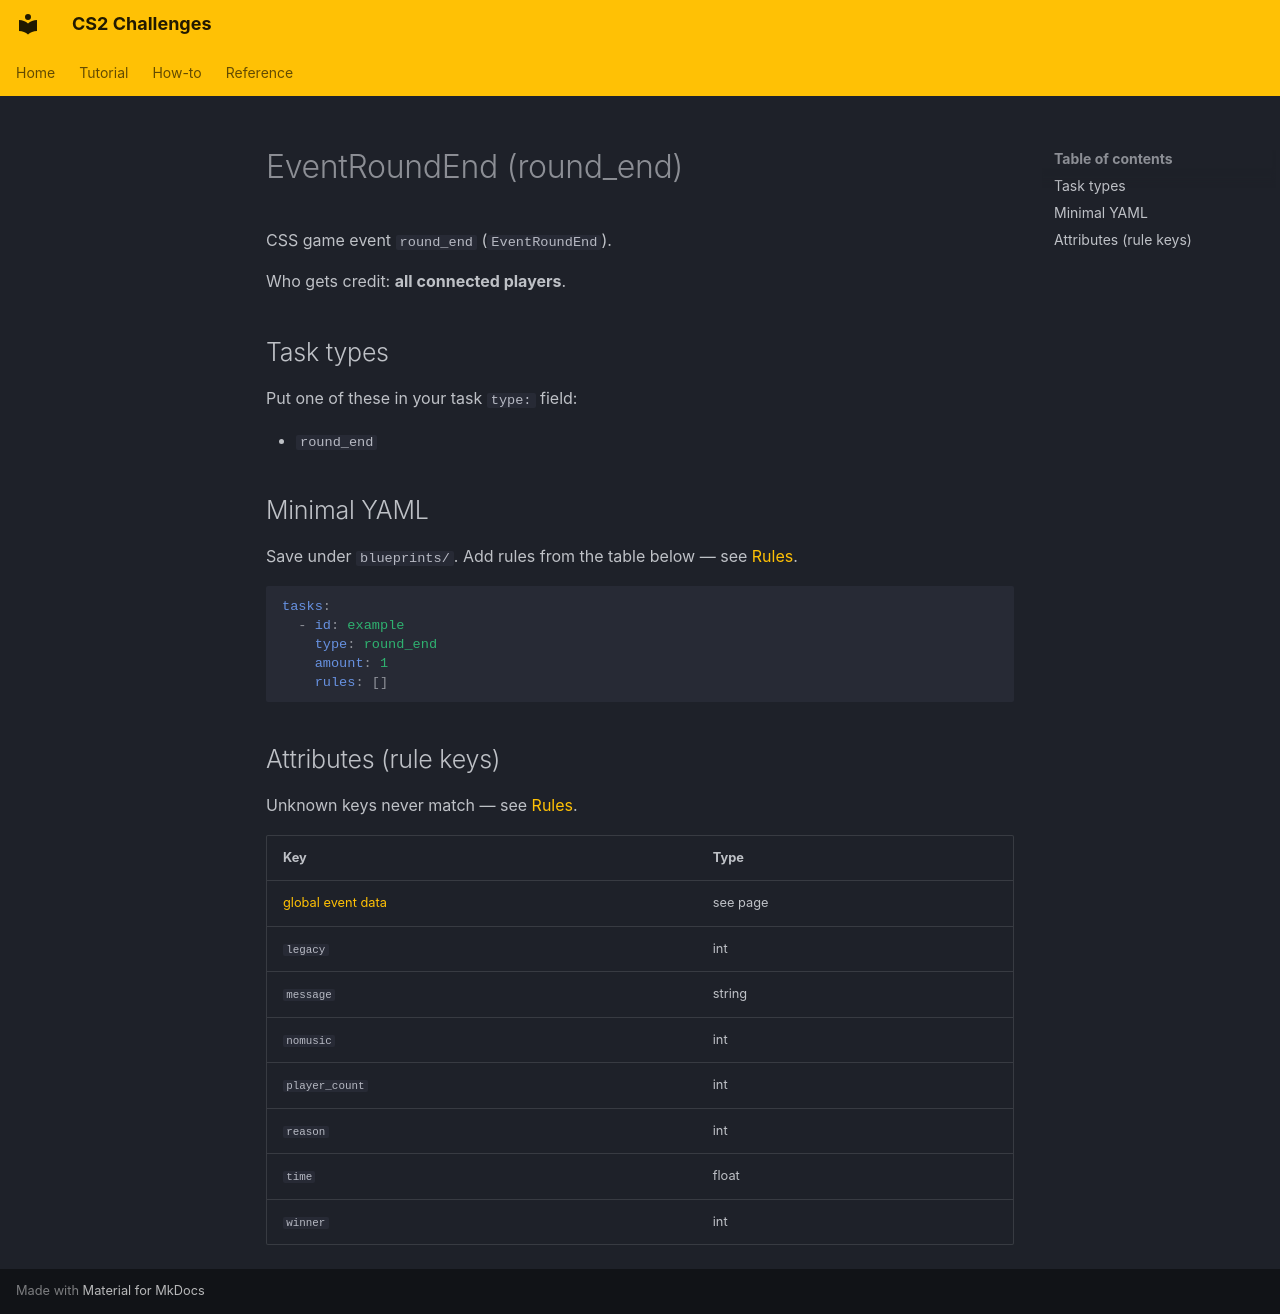

repository: Kandru/cs2-challenges · page: reference/events/EventRoundEnd/index.html · generator: mkdocs

# EventRoundEnd (round_end)

CSS game event `round_end` (`EventRoundEnd`).

Who gets credit: **all connected players**.

## Task types

Put one of these in your task `type:` field:

- `round_end`

## Minimal YAML

Save under `blueprints/`. Add rules from the table below — see [Rules](../rules.md).

```yaml
tasks:
  - id: example
    type: round_end
    amount: 1
    rules: []
```

## Attributes (rule keys)

Unknown keys never match — see [Rules](../rules.md).

| Key | Type |
|-----|------|
| [global event data](../../rules/GlobalEventData.md) | see page |
| `legacy` | int |
| `message` | string |
| `nomusic` | int |
| `player_count` | int |
| `reason` | int |
| `time` | float |
| `winner` | int |
